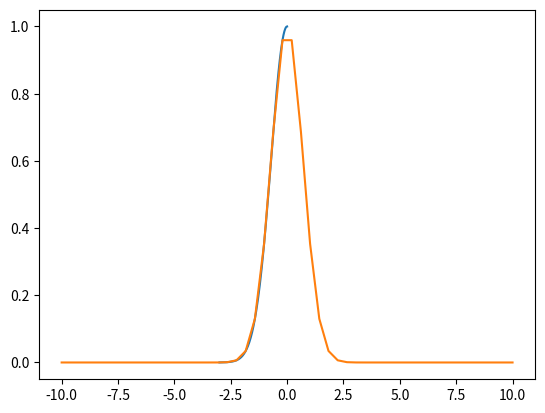

Reproduce this figure in Python.
"""""""""""""""""""""""""""""""""""""""""""""""""""""
SirModel.py
Script for 250070 SE Seminar Applied PDE (2022S)
Interpreter: Python 3.7
Author: Clemens Wager, BSc
"""""""""""""""""""""""""""""""""""""""""""""""""""""
# A Python script to compute SIR model of infection
# dynamics of the Covid-19 pandemic in Austria
import numpy as np
import matplotlib.pyplot as plt
from scipy.integrate import solve_ivp


def SIR_modelA(y, t, beta, gamma, epsilon):
    """
    Computes the derivative of y at t.
    :param y: result
    :param t: time
    :param beta: infection rate
    :param gamma: recovery rate
    :return:
    """
    S, I, R, = y
    dS_dt = -beta*S*I + epsilon*R
    dI_dt = beta*S*I - gamma*I
    dR_dt = gamma*I - epsilon*R

    return [dS_dt, dI_dt, dR_dt]

# epsilon is a function of time
def SIR_modelB(y, t, beta, gamma, epsilon):
    """
    Computes the derivative of y at t.
    :param y: result
    :param t: time
    :param beta: infection rate
    :param gamma: recovery rate
    :return:
    """
    S, I, R, = y
    dS_dt = -beta*S*I + epsilon(t)*R
    dI_dt = beta*S*I - gamma*I
    dR_dt = gamma*I - epsilon(t)*R

    return [dS_dt, dI_dt, dR_dt]
# epsilon is 1/150, so protection wares of after 5 months
def SIR_modelB1(y, t, beta, gamma, epsilon):
    """
    Computes the derivative of y at t.
    :param y: result
    :param t: time
    :param beta: infection rate
    :param gamma: recovery rate
    :return:
    """
    S, I, R, = y
    dS_dt = -beta*S*I + epsilon*R
    dI_dt = beta*S*I - gamma*I
    dR_dt = gamma*I - epsilon*R

    return [dS_dt, dI_dt, dR_dt]

def plotSIR(solution):
    # Plot the 3 phase lines for S, I and R
    plt.figure(figsize=[10, 8])
    plt.plot(t, solution[:, 0], label="S(t) Susceptible", color="orange")
    plt.plot(t, solution[:, 1], label="I(t) Infected", color="red")
    plt.plot(t, solution[:, 2], label="R(t) Recovered", color="green")
    plt.legend(); plt.grid(); plt.title("SIR-model")
    plt.xlabel("Time"); plt.ylabel("Ratio of Population")
    plt.show()

def subplotSIR(solA, solB):
    # Plot the 3 phase lines for S, I and R
    # Model A
    fig, (ax1, ax2) = plt.subplots(2, 1, figsize=[10, 8])
    fig.suptitle("SIR-model A")
    ax1.plot(t, solA[:, 0], label="S(t) Susceptible", color="orange")
    ax1.plot(t, solA[:, 1], label="I(t) Infected", color="red")
    ax1.plot(t, solA[:, 2], label="R(t) Recovered", color="green")
    ax1.set_ylabel("Ratio of Population")
    ax1.legend(); ax1.grid();
    # Model B
    ax2.plot(t, solB[:, 0], label="S(t) Susceptible", color="orange")
    ax2.plot(t, solB[:, 1], label="I(t) Infected", color="red")
    ax2.plot(t, solB[:, 2], label="R(t) Recovered", color="green")
    ax2.set_ylabel("Ratio of Population")
    ax2.set_xlabel("Time in days")
    ax2.legend(); ax2.grid();
    plt.show()

def helperPlotEpsilonB(epsilon):
    g = np.linspace(-10, 10, 50)
    plt.plot(g, (epsilon(g)))
    plt.grid(); plt.show()


if __name__ == '__main__':
    # Start the simulation with initial values
    print("=== Start calculation ===")

    # Time
    t_0 = 0  # starting time
    dt = 1  # time step -> 1 day
    ndays = 150  # duration of simulation -> 5 months = 150 days
    t = np.arange(start=t_0, stop=ndays, step=dt)

    # Initial conditions
    N = 9e6         # population size
    acc = 3         # accuracy, number of decimal places in results
    S_0 = 0.9       # fraction of Susceptible at t(0)
    I_0 = 1353/N    # fraction of Infected (1353 reported cases)
    R_0 = 0.0       # fraction of Recovered
    beta = 0.35     # infection rate
        #k =  # contact rate
        #q =  # probability of an infection
        #D = 7 # duration of infectious state in days
        #beta = k * q * D # infection rate
    gamma = 10/ndays     # recovery rate (10 days)

    ##### Model A considers a constant decay in immunity over time #####
    epsilonA = 0.0

    ##### Model B considers the decay in immunity as a function over time #####

    ### sigmoid function with a damper (sigmoid is similar to a jump function)
    epsilonB_sigmoid = lambda t: (1 / (1 + np.exp(-t))) * 0.02

    ### Constant rate of decay
    epsilonB_constant = 1/ndays

    ### Gauss Function with a damper
    #def epsilonB_gaussian(x_gauss, alpha_gauss, r_gauss):
    def epsilonB_gaussian(x_halfNormal):
        """
        Return a list of normally distributed values. Depending on the input list of x-values only half-normal values.
        :param x_halfNormal:
        :return:
        """
        #return 1. / (np.sqrt(alpha_gauss ** np.pi)) * np.exp(-alpha_gauss * np.power((x_gauss - r_gauss), 2.))
        gauss=lambda x_gauss, alpha_gauss, r_gauss: 1. / (np.sqrt(alpha_gauss ** np.pi)) * np.exp(-alpha_gauss * np.power((x_gauss - r_gauss), 2.))
        gaussList = gauss(x_halfNormal, 1, 0)
        #print(gaussList)
        return gaussList

    x_halfNormal = np.linspace(-3, 0, ndays)
    #x_gauss = np.linspace(-3, 3, 100)
    #plt.plot(x_gauss, epsilonB_gaussian(x_gauss, 1, 0)); plt.grid(); plt.show()
    plt.plot(x_halfNormal, epsilonB_gaussian(x_halfNormal)); plt.grid(); plt.show()

    ### Half normal distribution

    # Maybe try constant, Gaussian, Poisson, ... decay rate
    ######### CHOICE #########
    epsilonB = epsilonB_gaussian
    helperPlotEpsilonB(epsilonB_gaussian)


    print(f"N = {int(N)}")
    print(f"S_0 = {S_0}")
    print(f"I_0 = {I_0}")
    print(f"R_0 = {R_0}")
    print(f"beta = {beta}")
    print(f"gamma = {gamma}")
    print(f"epsilonA = {epsilonA}")
    print(f"epsilonB = {round(np.mean(epsilonB(t)), acc)}")
    # print(f"epsilonB = {round(epsilonB, acc)}")
    print(f"t_0 = {t_0}")
    print(f"timestep dt = {dt} day(s)")
    print(f"time = {ndays} days / {ndays/30} months")

    # Solve coupled system of ODEs using RK4
    solutionA = np.array(solve_ivp(
        fun=lambda t, y: SIR_modelA(y, t, beta, gamma, epsilonA),  # system of ODEs
        y0=[S_0, I_0, R_0],     # initial condition
        t_span=[t_0, ndays],    # time points
        t_eval=t,               # when to store computed solutions
        method='RK45',          # default
    ).y.T)  # select transformed solution matrix

    solutionB = np.array(solve_ivp(
        fun=lambda t, y: SIR_modelB(y, t, beta, gamma, epsilonB),  # system of ODEs
        y0=[S_0, I_0, R_0],     # initial condition
        t_span=[t_0, ndays],    # time points
        t_eval=t,               # when to store computed solutions
        method='RK45',          # default
    ).y.T)  # select transformed solution matrix

    # Scale results on Austrian population
    scaled = False
    if scaled:
        solutionA = solutionA*N
        solutionB = solutionB*N
        acc = 0

    # Stdout results
    print("\n---------------------------------------------")
    print("Results scaled:", scaled)
    print("Zenith of  infected wave in Model A is at", round(max(solutionA[:, 1]), acc))
    print("Zenith of  infected wave in Model B is at", round(max(solutionB[:, 1]), acc))
    print("Plot is ready!")

    # Plot results
    #plotSIR(solutionB)
    #subplotSIR(solutionA, solutionB)





"""""""""""""""""""""""""""""""""""""""""""""""""""""""""""""""""""""""""""""""""""""""""""""""""""
                    ADDITIONAL INFORMATION 

‘RK45’ (default): Explicit Runge-Kutta method of order 5(4) [1]. 
The error is controlled assuming accuracy of the fourth-order method, 
but steps are taken using the fifth-order accurate formula (local extrapolation is done). 
A quartic interpolation polynomial is used for the dense output [2]. 
Can be applied in the complex domain.
 - Source: https://docs.scipy.org/doc/scipy/reference/generated/scipy.integrate.solve_ivp.html#scipy.integrate.solve_ivp @method

"""""""""""""""""""""""""""""""""""""""""""""""""""""""""""""""""""""""""""""""""""""""""""""""""""